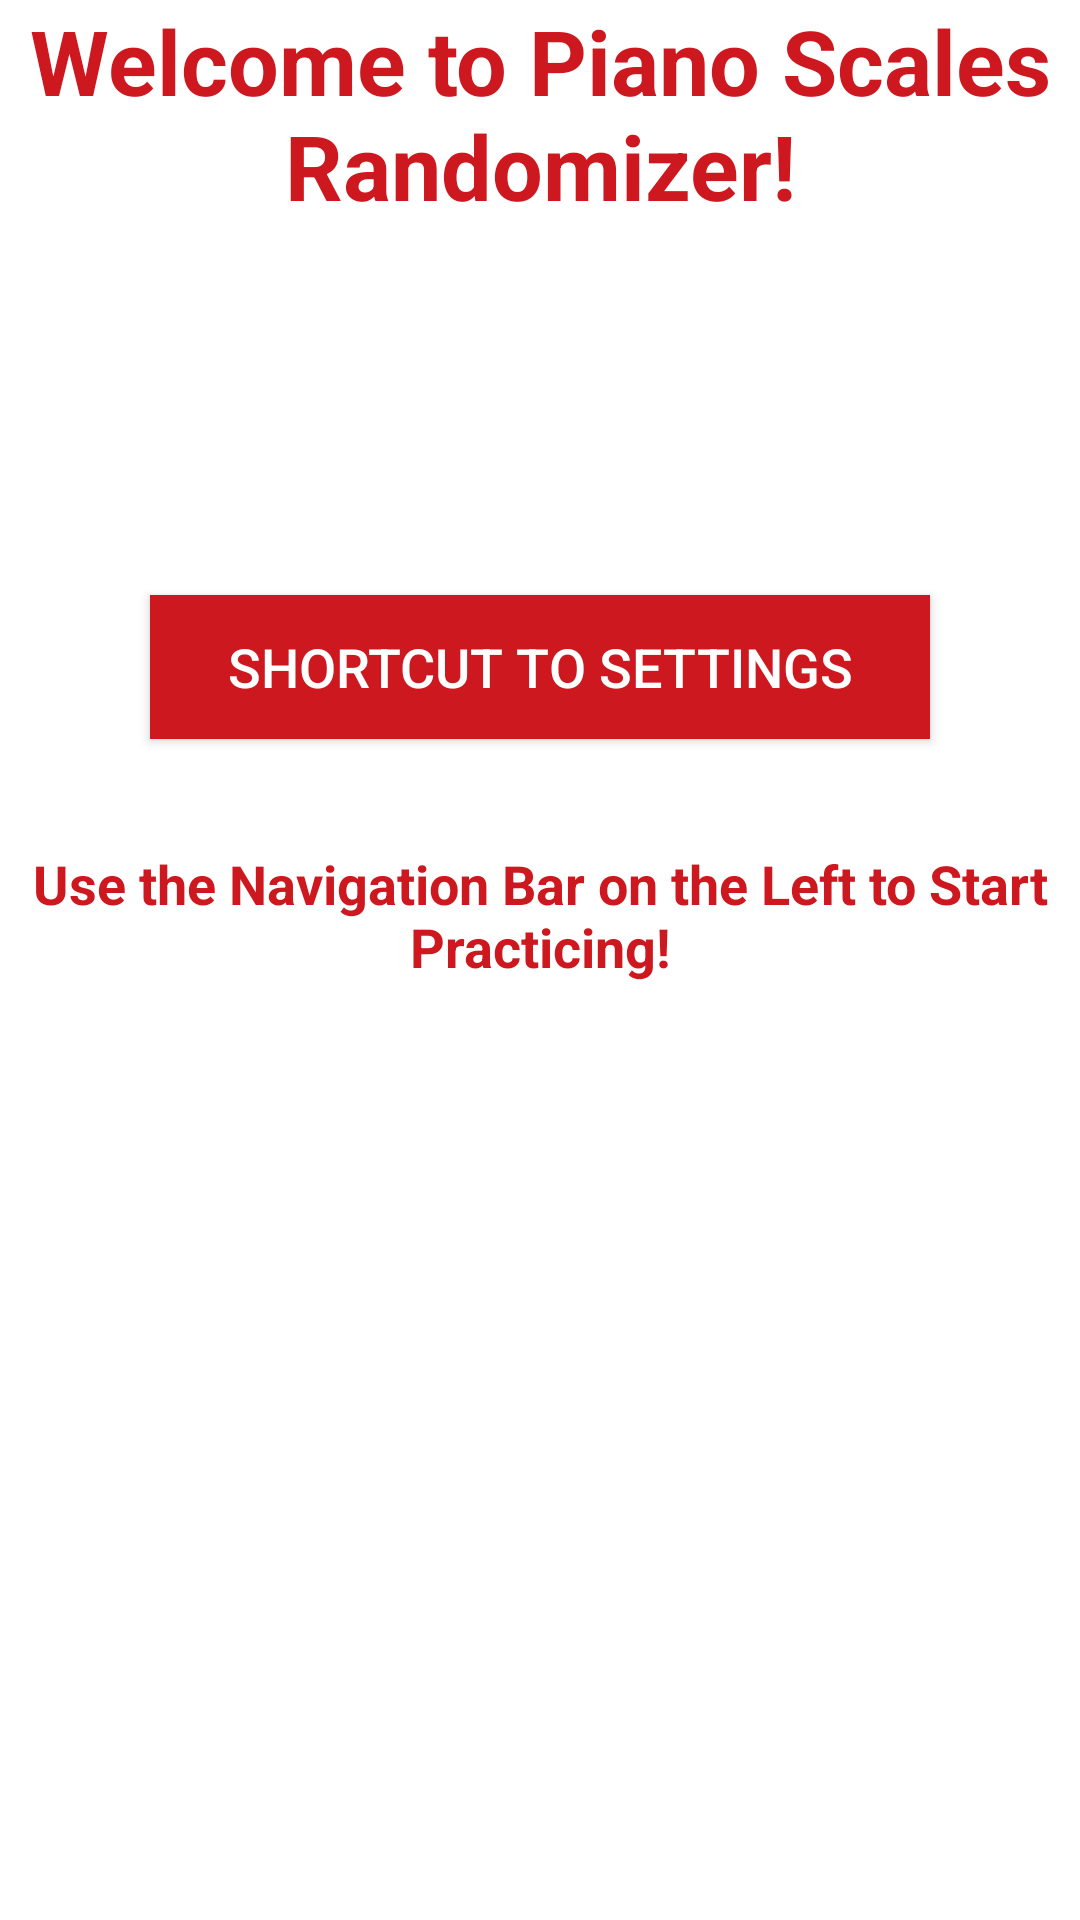

This screen was rendered from an Android layout file. Write that file and the resources it references.
<!-- AndroidManifest.xml: application theme AppTheme -->
<!-- res/layout/content_main.xml -->
<?xml version="1.0" encoding="utf-8"?>
<android.support.constraint.ConstraintLayout xmlns:android="http://schemas.android.com/apk/res/android"
    xmlns:app="http://schemas.android.com/apk/res-auto"
    xmlns:tools="http://schemas.android.com/tools"
    android:layout_width="match_parent"
    android:layout_height="match_parent"
    android:background="@color/colorPrimary"
    android:keepScreenOn="true"
    app:layout_behavior="@string/appbar_scrolling_view_behavior"
    tools:context=".MainActivity"
    tools:showIn="@layout/app_bar_main">

    <TextView
        android:id="@+id/welcomeText"
        android:layout_width="wrap_content"
        android:layout_height="wrap_content"
        android:text="@string/welcome_string"
        android:textAlignment="center"
        android:textColor="@color/colorAccent"
        android:textSize="30sp"
        android:textStyle="bold"
        app:layout_constraintEnd_toEndOf="parent"
        app:layout_constraintHorizontal_bias="0.0"
        app:layout_constraintStart_toStartOf="parent"
        app:layout_constraintTop_toTopOf="parent"
        android:gravity="center_horizontal" />

    <Button
        android:id="@+id/button"
        android:layout_width="0dp"
        android:layout_height="wrap_content"
        android:layout_marginStart="50dp"
        android:layout_marginTop="75dp"
        android:layout_marginEnd="50dp"
        android:background="@color/colorAccent"
        android:onClick="shortcut"
        android:text="@string/settings_shortcut"
        android:textColor="@color/colorPrimary"
        android:textSize="18sp"
        app:layout_constraintEnd_toEndOf="parent"
        app:layout_constraintHorizontal_bias="0.0"
        app:layout_constraintStart_toStartOf="parent"
        app:layout_constraintTop_toBottomOf="@+id/appLogo" />

    <ImageView
        android:id="@+id/appLogo"
        android:layout_width="wrap_content"
        android:layout_height="wrap_content"
        android:layout_marginStart="170dp"
        android:layout_marginTop="48dp"
        android:layout_marginEnd="170dp"
        android:contentDescription="@string/app_logo"
        app:layout_constraintEnd_toEndOf="parent"
        app:layout_constraintStart_toStartOf="parent"
        app:layout_constraintTop_toBottomOf="@+id/welcomeText"
        app:srcCompat="@mipmap/ic_launcher" />

    <TextView
        android:id="@+id/instructionsText"
        android:layout_width="wrap_content"
        android:layout_height="wrap_content"
        android:layout_marginTop="36dp"
        android:text="@string/instructions_string"
        android:textAlignment="center"
        android:textColor="@color/colorAccent"
        android:textSize="18sp"
        android:textStyle="bold"
        app:layout_constraintEnd_toEndOf="parent"
        app:layout_constraintHorizontal_bias="1.0"
        app:layout_constraintStart_toStartOf="parent"
        app:layout_constraintTop_toBottomOf="@+id/button"
        android:gravity="center_horizontal" />
</android.support.constraint.ConstraintLayout>
<!-- res/layout/app_bar_main.xml (included above) -->
<?xml version="1.0" encoding="utf-8"?>
<android.support.design.widget.CoordinatorLayout xmlns:android="http://schemas.android.com/apk/res/android"
    xmlns:app="http://schemas.android.com/apk/res-auto"
    xmlns:tools="http://schemas.android.com/tools"
    android:layout_width="match_parent"
    android:layout_height="match_parent"
    android:background="@color/colorPrimary"
    tools:context=".MainActivity">

    <android.support.design.widget.AppBarLayout
        android:layout_width="match_parent"
        android:layout_height="wrap_content"
        android:theme="@style/AppTheme.AppBarOverlay">

        <android.support.v7.widget.Toolbar
            android:id="@+id/toolbar"
            android:layout_width="match_parent"
            android:layout_height="?attr/actionBarSize"
            android:background="?attr/colorPrimary"
            app:popupTheme="@style/AppTheme.PopupOverlay" />

    </android.support.design.widget.AppBarLayout>

    <include layout="@layout/content_main" />

</android.support.design.widget.CoordinatorLayout>
<!-- resources referenced by this layout -->
<resources>
  <color name="colorAccent">#CD181F</color>
  <color name="colorPrimary">#FFFFFF</color>
  <!-- mipmap ic_launcher (mipmap-anydpi-v26) -->
  <?xml version="1.0" encoding="utf-8"?>
  <adaptive-icon xmlns:android="http://schemas.android.com/apk/res/android">
      <background android:drawable="@color/ic_launcher_background"/>
      <foreground android:drawable="@mipmap/ic_launcher_foreground"/>
  </adaptive-icon>
  <string name="app_logo">App Logo</string>
  <string name="instructions_string">Use the Navigation Bar on the Left to Start Practicing!</string>
  <string name="settings_shortcut">Shortcut to Settings</string>
  <string name="welcome_string">Welcome to Piano Scales Randomizer!</string>
  <style name="AppTheme.AppBarOverlay" parent="ThemeOverlay.AppCompat.Dark.ActionBar" />
  <style name="AppTheme.PopupOverlay" parent="ThemeOverlay.AppCompat.Light" />
  <style name="AppTheme" parent="Theme.AppCompat.Light.DarkActionBar">
          
          <item name="colorPrimary">@color/colorPrimary</item>
          <item name="colorPrimaryDark">@color/colorPrimaryDark</item>
          <item name="colorAccent">@color/colorAccent</item>
      </style>
  <color name="ic_launcher_background">#CD181F</color>
  <color name="colorPrimaryDark">#000000</color>
</resources>
